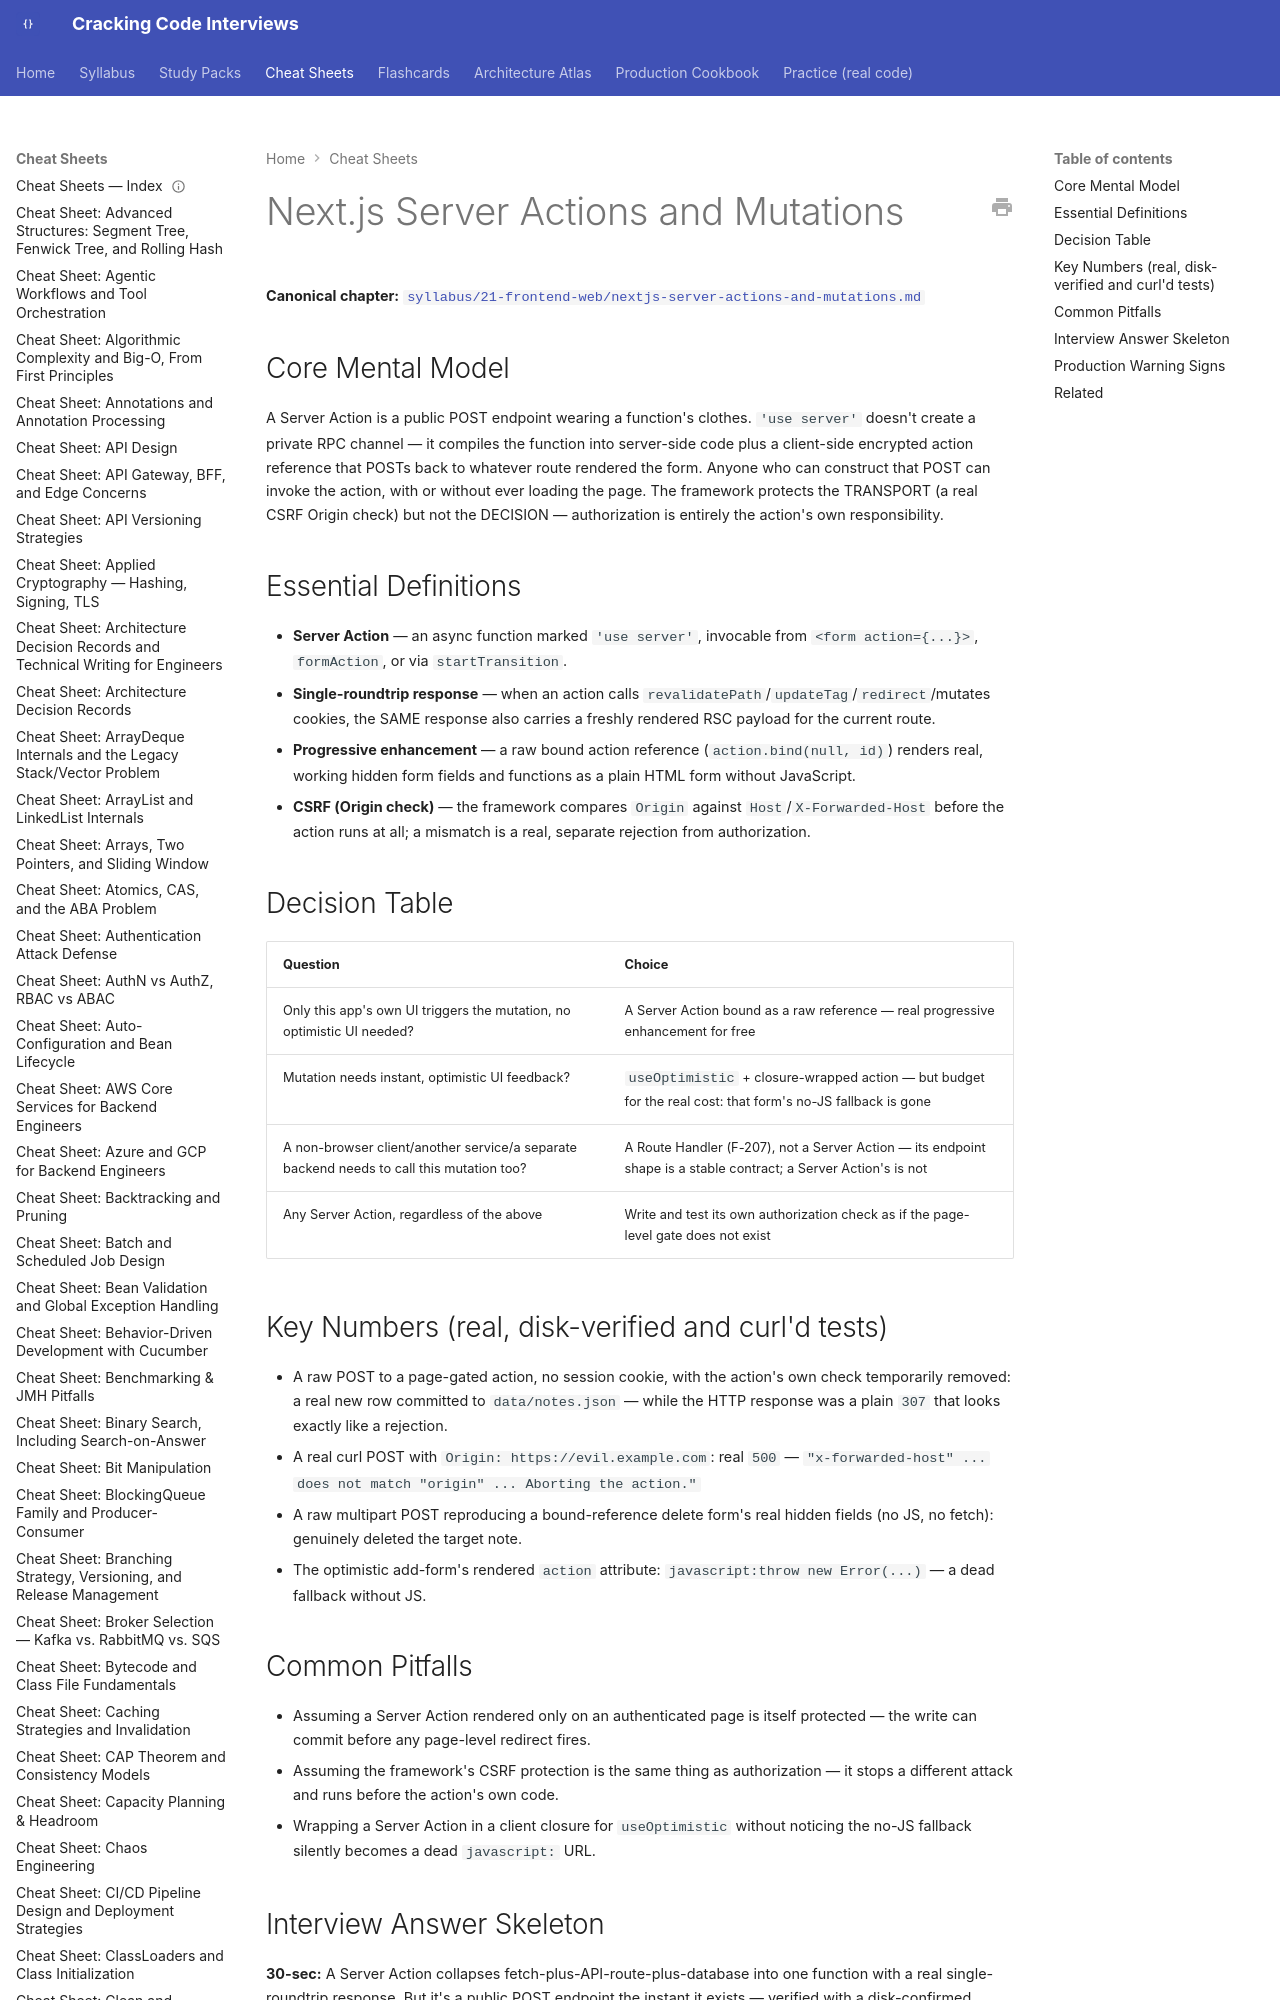

repository: JuanMelendres/cracking-code-interviews · page: cheat-sheets/nextjs-server-actions-and-mutations/index.html · generator: mkdocs

---
title: "Cheat Sheet: Next.js Server Actions and Mutations"
slug: nextjs-server-actions-and-mutations
document_type: cheat-sheet
domain: frontend
topic_id: F-212
tier: Advanced
canonical: ../syllabus/21-frontend-web/nextjs-server-actions-and-mutations.md
last_updated: 2026-09-03
---

# Next.js Server Actions and Mutations

**Canonical chapter:** [`syllabus/21-frontend-web/nextjs-server-actions-and-mutations.md`](../syllabus/21-frontend-web/nextjs-server-actions-and-mutations.md)
